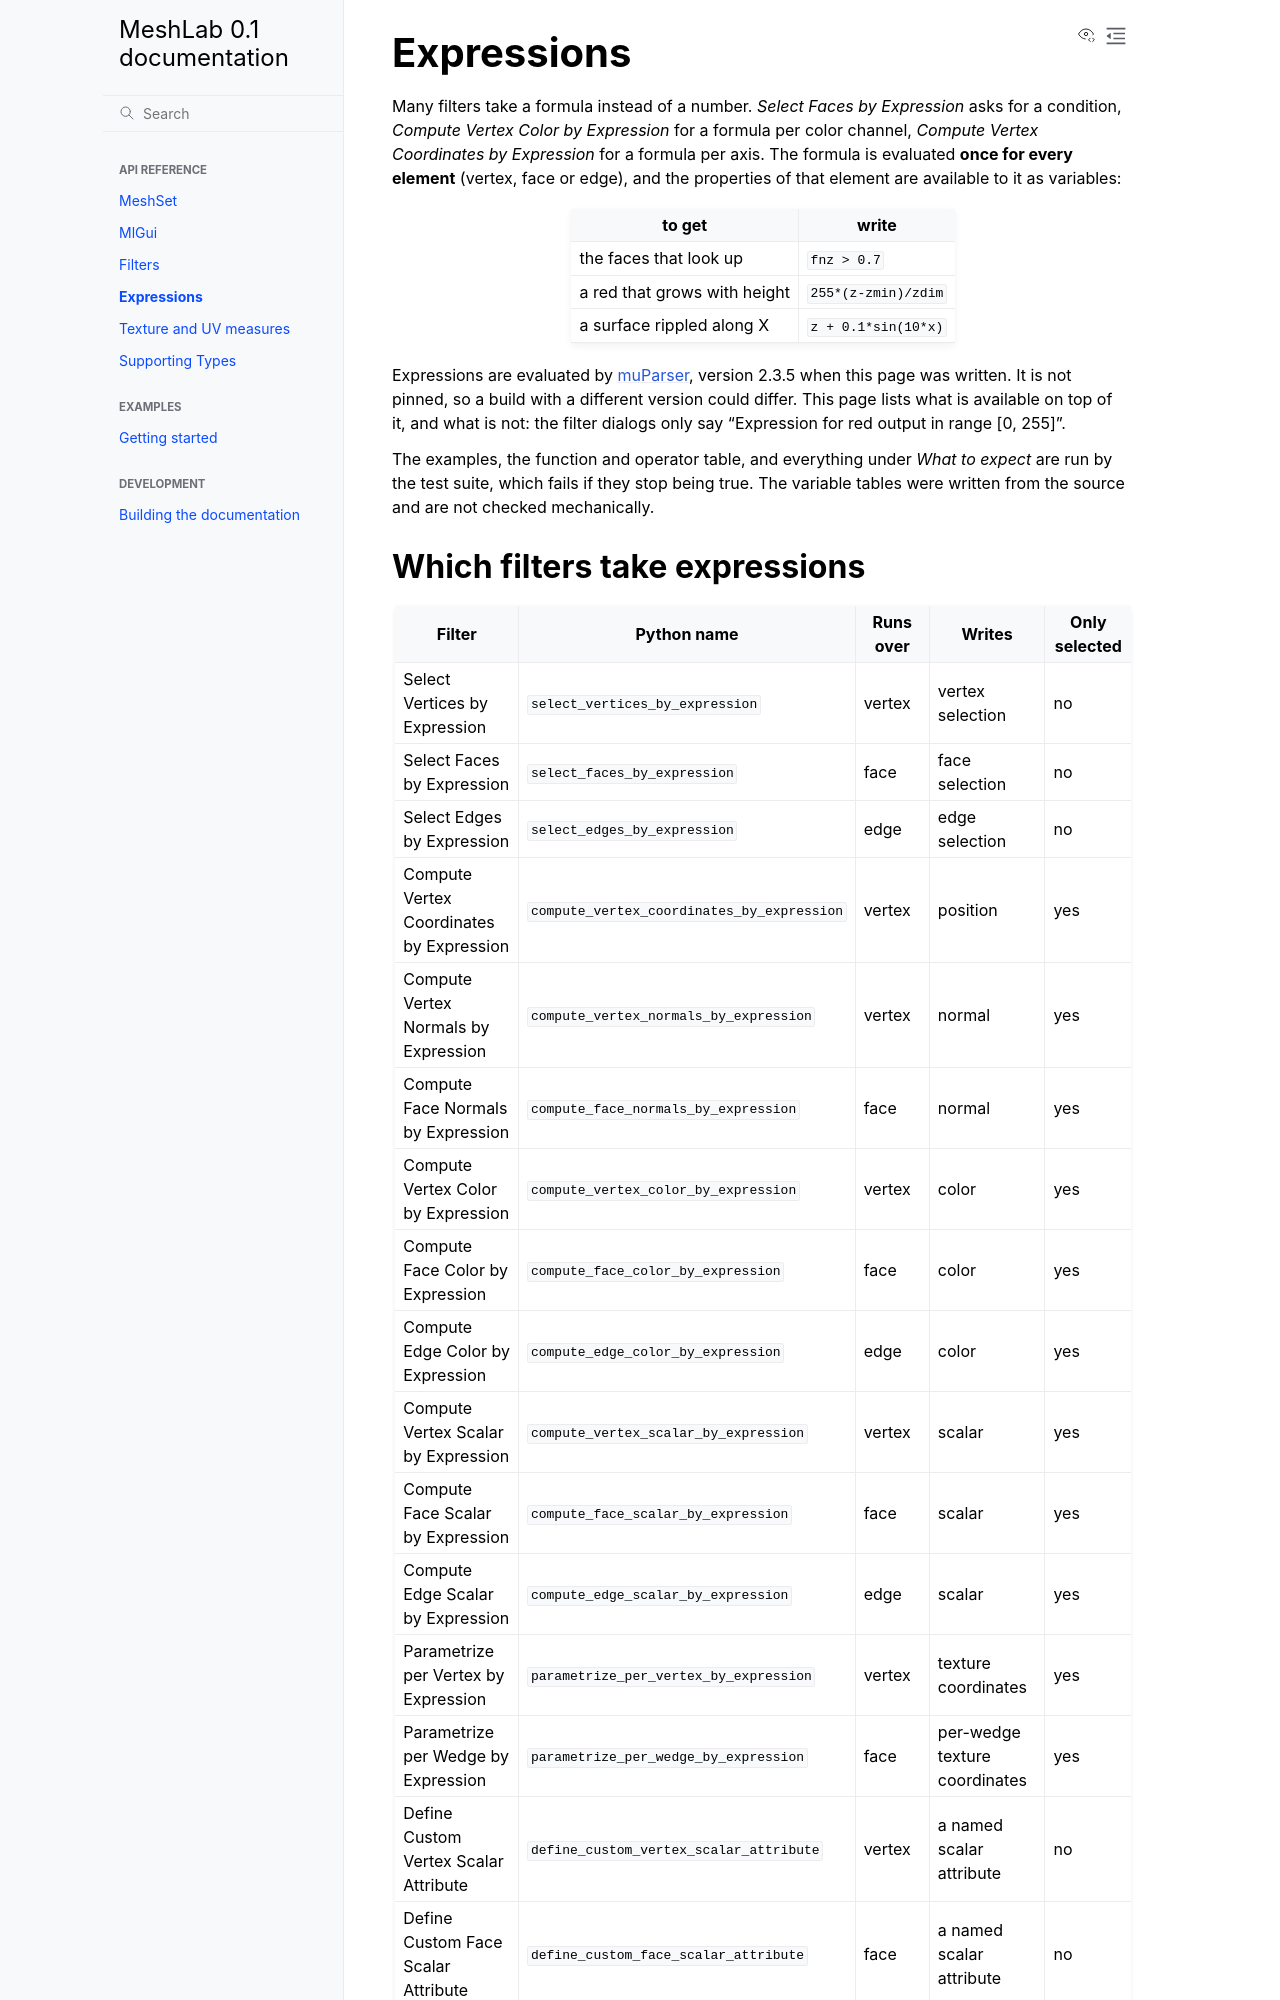

repository: cnr-isti-vclab/meshlab2 · page: nightly/expressions.html · generator: sphinx

(expressions)=

# Expressions

Many filters take a formula instead of a number. *Select Faces by Expression* asks for a
condition, *Compute Vertex Color by Expression* for a formula per color channel, *Compute
Vertex Coordinates by Expression* for a formula per axis. The formula is evaluated **once
for every element** (vertex, face or edge), and the properties of that element are
available to it as variables:

| to get | write |
|---|---|
| the faces that look up | `fnz > 0.7` |
| a red that grows with height | `255*(z-zmin)/zdim` |
| a surface rippled along X | `z + 0.1*sin(10*x)` |

Expressions are evaluated by [muParser](https://beltoforion.de/en/muparser/), version 2.3.5
when this page was written. It is not pinned, so a build with a different version could
differ. This page lists what is available on top of it, and what is not: the filter dialogs
only say "Expression for red output in range [0, 255]".

The examples, the function and operator table, and everything under *What to expect* are
run by the test suite, which fails if they stop being true. The variable tables were written
from the source and are not checked mechanically.
